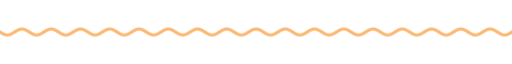
t = 0.00 s
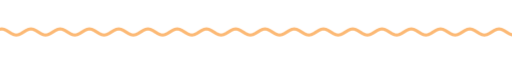
t = 1.67 s
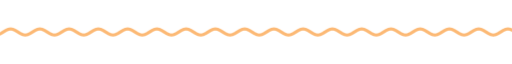
t = 3.33 s
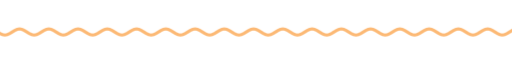
t = 5.00 s
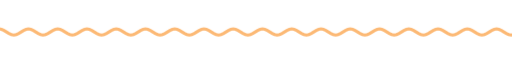
t = 6.67 s
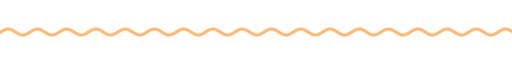
t = 8.33 s

The animated SVG that drew these frames (rendered in a browser with its animation timeline set to each time). Animation: 9 CSS @keyframes rules; frames cover the first 8.33 s, repeats indefinitely.

<svg xmlns="http://www.w3.org/2000/svg" xmlns:xlink="http://www.w3.org/1999/xlink" width="840" height="28" viewBox="0 0 840 28" role="img" aria-label="divider"><title>divider</title><style>text{font-family:G,R,'Google Sans','Segoe UI',Roboto,sans-serif;font-variation-settings:'ROND' 100}
.up{animation:up .8s cubic-bezier(.05,.7,.1,1) both}
.pop{transform-box:fill-box;transform-origin:center;animation:pop .6s cubic-bezier(.34,1.56,.64,1) both}
.fade{animation:fade .9s ease both}
.spin{transform-box:fill-box;transform-origin:center;animation:spin 40s linear infinite}
.spin-r{transform-box:fill-box;transform-origin:center;animation:spin 28s linear infinite reverse}
.bob{transform-box:fill-box;transform-origin:center;animation:bob 7s ease-in-out infinite}
.grow{transform-box:fill-box;transform-origin:left center;animation:grow 1.1s cubic-bezier(.2,0,0,1) both}
.wght{animation:wght 1.6s cubic-bezier(.2,0,0,1) .2s both}
.wave{animation:wave 2.4s linear infinite}
.blink{animation:blink 1s step-end infinite}
@keyframes blink{50%{opacity:0}}
@keyframes up{from{opacity:0;transform:translateY(14px)}to{opacity:1;transform:none}}
@keyframes pop{from{opacity:0;transform:scale(.6)}to{opacity:1;transform:scale(1)}}
@keyframes fade{from{opacity:0}to{opacity:1}}
@keyframes spin{to{transform:rotate(360deg)}}
@keyframes bob{0%,100%{transform:translateY(0) rotate(0)}50%{transform:translateY(-10px) rotate(12deg)}}
@keyframes grow{from{transform:scaleX(0)}to{transform:scaleX(1)}}
@keyframes wght{from{font-variation-settings:'ROND' 100,'wght' 400}to{font-variation-settings:'ROND' 100,'wght' 760}}
@keyframes wave{from{transform:translateX(0)}to{transform:translateX(-48px)}}
@media (prefers-reduced-motion:reduce){*{animation:none!important}}</style><clipPath id="w"><rect x="0" y="0" width="840" height="28"/></clipPath><g clip-path="url(#w)"><path class="wave" d="M0 14.0 L4 16.5 L8 18.3 L12 19.0 L16 18.3 L20 16.5 L24 14.0 L28 11.5 L32 9.7 L36 9.0 L40 9.7 L44 11.5 L48 14.0 L52 16.5 L56 18.3 L60 19.0 L64 18.3 L68 16.5 L72 14.0 L76 11.5 L80 9.7 L84 9.0 L88 9.7 L92 11.5 L96 14.0 L100 16.5 L104 18.3 L108 19.0 L112 18.3 L116 16.5 L120 14.0 L124 11.5 L128 9.7 L132 9.0 L136 9.7 L140 11.5 L144 14.0 L148 16.5 L152 18.3 L156 19.0 L160 18.3 L164 16.5 L168 14.0 L172 11.5 L176 9.7 L180 9.0 L184 9.7 L188 11.5 L192 14.0 L196 16.5 L200 18.3 L204 19.0 L208 18.3 L212 16.5 L216 14.0 L220 11.5 L224 9.7 L228 9.0 L232 9.7 L236 11.5 L240 14.0 L244 16.5 L248 18.3 L252 19.0 L256 18.3 L260 16.5 L264 14.0 L268 11.5 L272 9.7 L276 9.0 L280 9.7 L284 11.5 L288 14.0 L292 16.5 L296 18.3 L300 19.0 L304 18.3 L308 16.5 L312 14.0 L316 11.5 L320 9.7 L324 9.0 L328 9.7 L332 11.5 L336 14.0 L340 16.5 L344 18.3 L348 19.0 L352 18.3 L356 16.5 L360 14.0 L364 11.5 L368 9.7 L372 9.0 L376 9.7 L380 11.5 L384 14.0 L388 16.5 L392 18.3 L396 19.0 L400 18.3 L404 16.5 L408 14.0 L412 11.5 L416 9.7 L420 9.0 L424 9.7 L428 11.5 L432 14.0 L436 16.5 L440 18.3 L444 19.0 L448 18.3 L452 16.5 L456 14.0 L460 11.5 L464 9.7 L468 9.0 L472 9.7 L476 11.5 L480 14.0 L484 16.5 L488 18.3 L492 19.0 L496 18.3 L500 16.5 L504 14.0 L508 11.5 L512 9.7 L516 9.0 L520 9.7 L524 11.5 L528 14.0 L532 16.5 L536 18.3 L540 19.0 L544 18.3 L548 16.5 L552 14.0 L556 11.5 L560 9.7 L564 9.0 L568 9.7 L572 11.5 L576 14.0 L580 16.5 L584 18.3 L588 19.0 L592 18.3 L596 16.5 L600 14.0 L604 11.5 L608 9.7 L612 9.0 L616 9.7 L620 11.5 L624 14.0 L628 16.5 L632 18.3 L636 19.0 L640 18.3 L644 16.5 L648 14.0 L652 11.5 L656 9.7 L660 9.0 L664 9.7 L668 11.5 L672 14.0 L676 16.5 L680 18.3 L684 19.0 L688 18.3 L692 16.5 L696 14.0 L700 11.5 L704 9.7 L708 9.0 L712 9.7 L716 11.5 L720 14.0 L724 16.5 L728 18.3 L732 19.0 L736 18.3 L740 16.5 L744 14.0 L748 11.5 L752 9.7 L756 9.0 L760 9.7 L764 11.5 L768 14.0 L772 16.5 L776 18.3 L780 19.0 L784 18.3 L788 16.5 L792 14.0 L796 11.5 L800 9.7 L804 9.0 L808 9.7 L812 11.5 L816 14.0 L820 16.5 L824 18.3 L828 19.0 L832 18.3 L836 16.5 L840 14.0 L844 11.5 L848 9.7 L852 9.0 L856 9.7 L860 11.5 L864 14.0 L868 16.5 L872 18.3 L876 19.0 L880 18.3 L884 16.5 L888 14.0 L892 11.5 L896 9.7 L900 9.0 L904 9.7 L908 11.5 L912 14.0 L916 16.5 L920 18.3 L924 19.0 L928 18.3 L932 16.5 L936 14.0" fill="none" stroke="#fcb975" stroke-width="5" stroke-linecap="round"/></g></svg>
